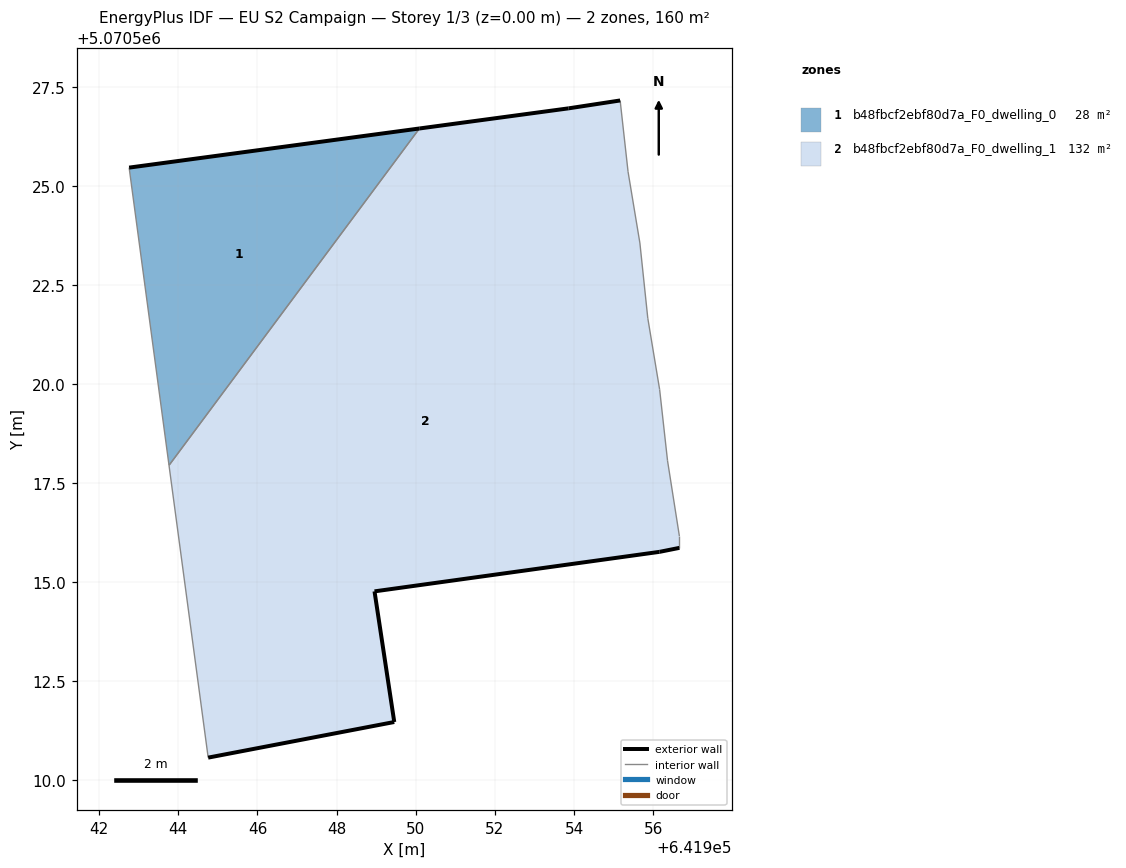
=== STOREY PLAN SPEC (per zone: floor XY polygon, exterior-wall plan segments, windows/doors) ===
zone 1: b48fbcf2ebf80d7a_F0_dwelling_0  (28.1 m²)
  floor: (641943.76, 5070517.95) (641950.09, 5070526.46) (641942.76, 5070525.47)
  exterior wall: (641942.76, 5070525.47) – (641950.09, 5070526.46)  [7.4 m]
  interior walls: 2
zone 2: b48fbcf2ebf80d7a_F0_dwelling_1  (131.5 m²)
  floor: (641956.16, 5070515.76) (641956.66, 5070515.86) (641956.66, 5070516.16) (641956.36, 5070518.07) (641956.16, 5070519.87) (641955.86, 5070521.67) (641955.67, 5070523.57) (641955.37, 5070525.37) (641955.17, 5070527.17) (641953.86, 5070526.97) (641950.09, 5070526.46) (641943.76, 5070517.95) (641944.75, 5070510.56) (641949.46, 5070511.46) (641948.96, 5070514.76)
  exterior wall: (641956.66, 5070515.86) – (641956.16, 5070515.76)  [0.5 m]
  exterior wall: (641956.16, 5070515.76) – (641948.96, 5070514.76)  [7.3 m]
  exterior wall: (641948.96, 5070514.76) – (641949.46, 5070511.46)  [3.3 m]
  exterior wall: (641949.46, 5070511.46) – (641944.75, 5070510.56)  [4.8 m]
  exterior wall: (641950.09, 5070526.46) – (641953.86, 5070526.97)  [3.8 m]
  exterior wall: (641953.86, 5070526.97) – (641955.17, 5070527.17)  [1.3 m]
  interior walls: 9

=== DERIVED (storey summary) ===
Building: EU S2 Campaign
Storey: 1 of 3  (floor level z = 0.00 m)
Storey gross floor area: 159.6 m²
Zones on this storey: 2
  - b48fbcf2ebf80d7a_F0_dwelling_0: floor 28.1 m²; exterior wall 7.4 m (22.2 m²); WWR 0.0%
  - b48fbcf2ebf80d7a_F0_dwelling_1: floor 131.5 m²; exterior wall 21.0 m (63.1 m²); WWR 0.0%
Zone adjacency (shared interzone walls):
  - b48fbcf2ebf80d7a_F0_dwelling_0 ↔ b48fbcf2ebf80d7a_F0_dwelling_1